2-way image classification set "brain_dataset" from GitHub (jishwar710/stroke-detection-project); label vocabulary: normal, stroke.

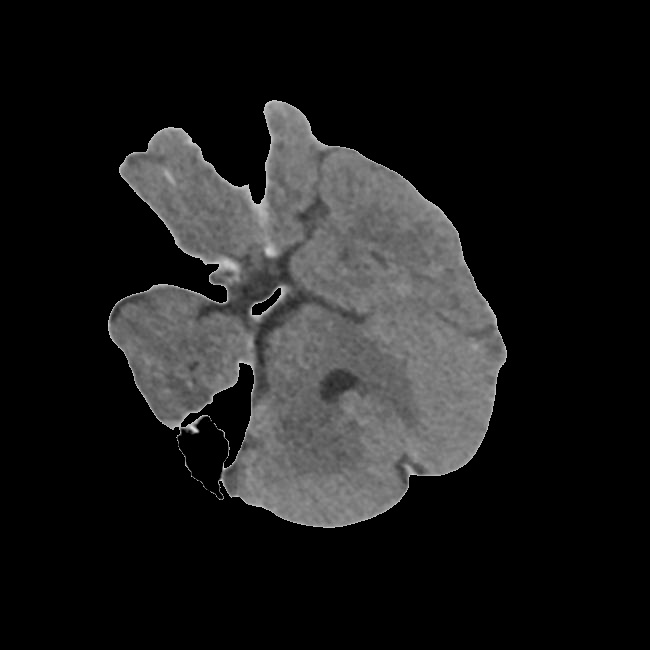
Label: normal

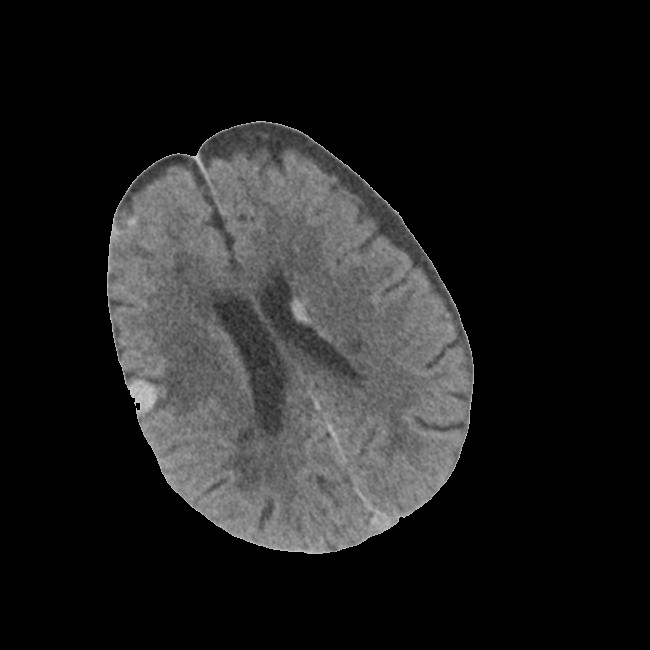
Label: stroke

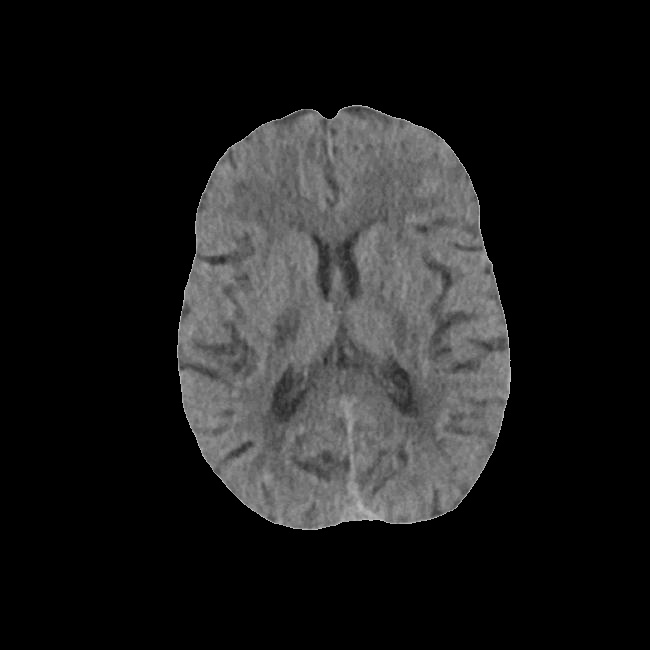
Label: normal

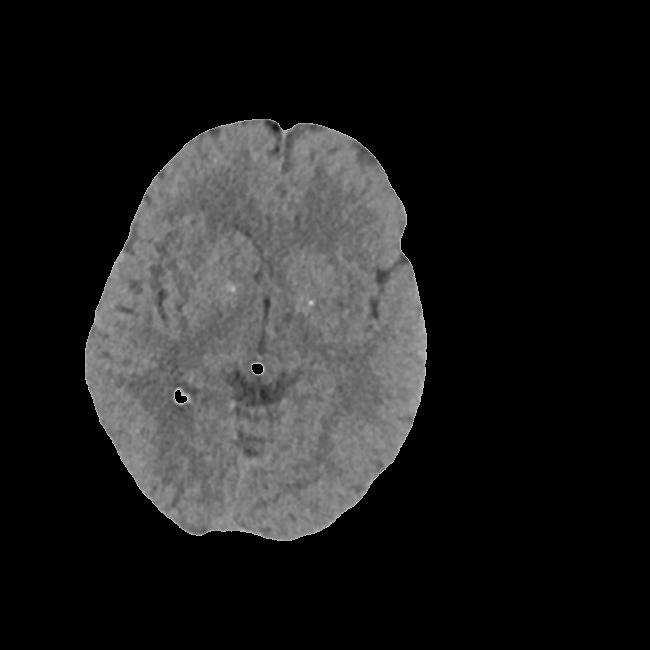
Label: normal

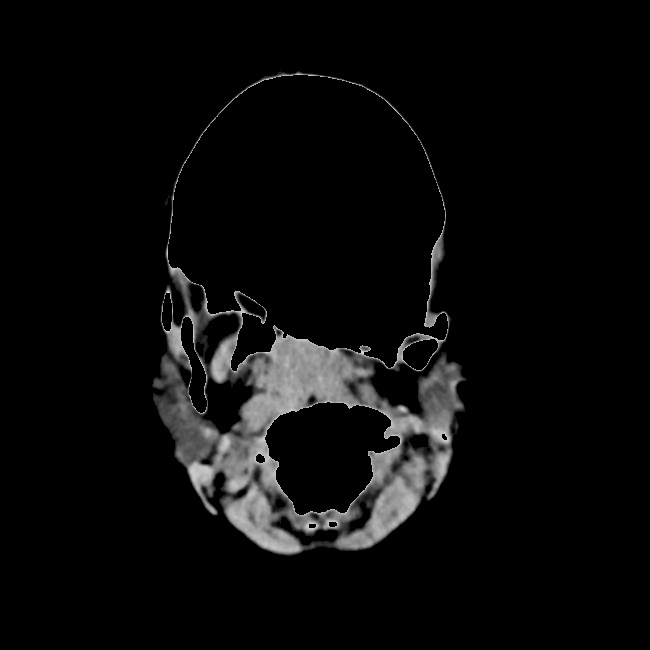
Label: stroke

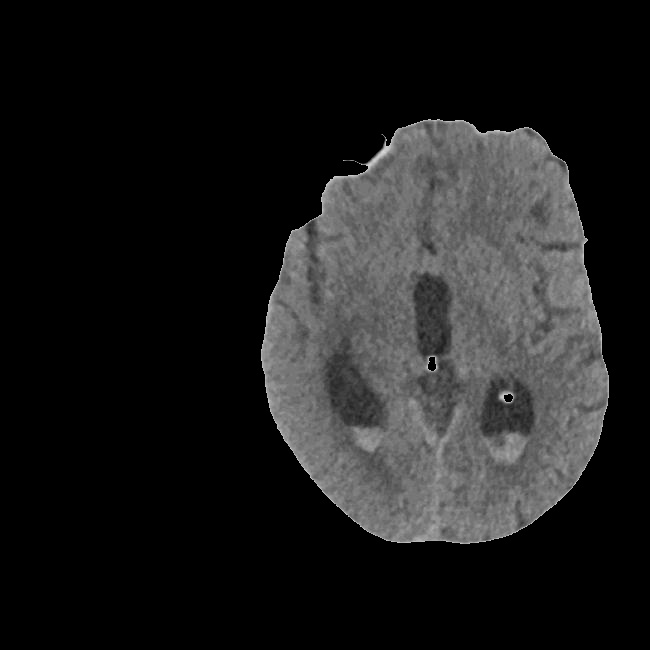
Label: stroke
